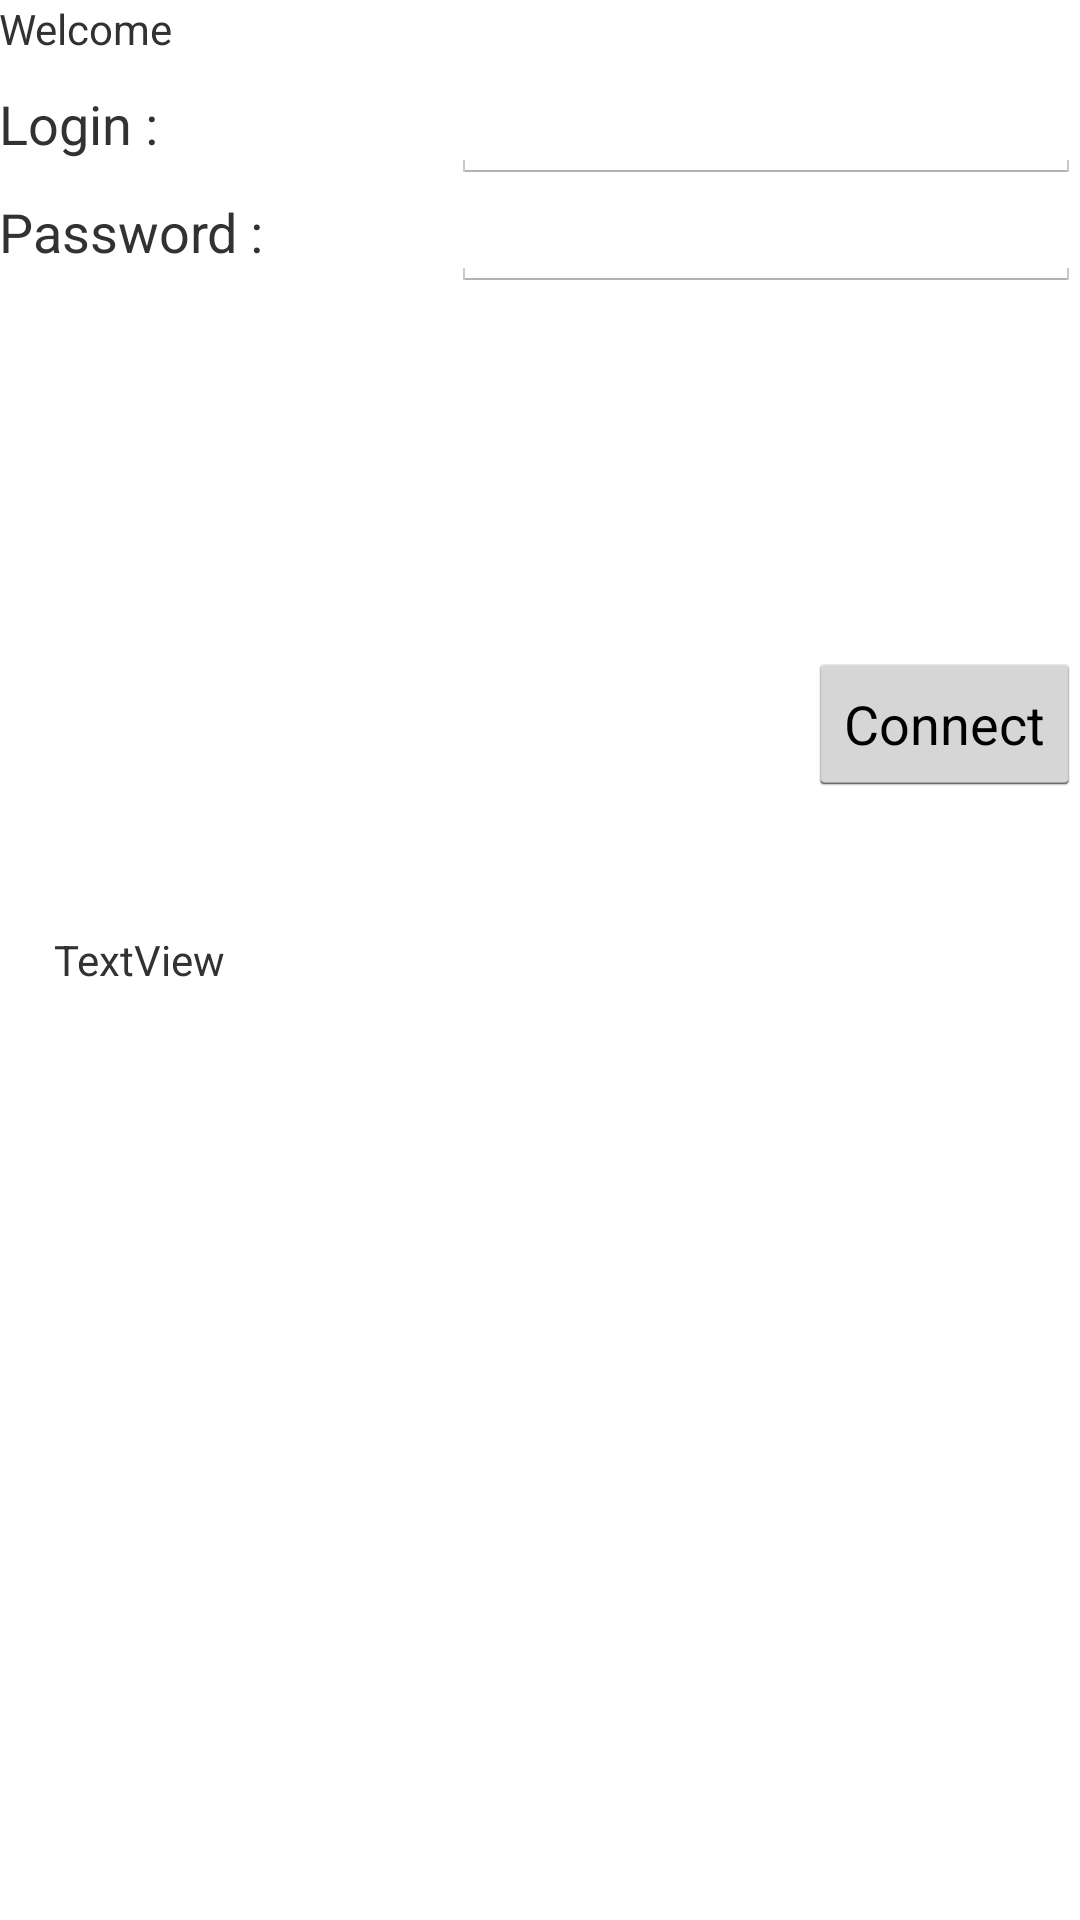

The Android layout XML behind this screen, and the referenced resources:
<!-- AndroidManifest.xml: application theme AppTheme -->
<!-- res/layout/activity_main.xml -->
<?xml version="1.0" encoding="utf-8"?>

<RelativeLayout xmlns:android="http://schemas.android.com/apk/res/android"
    xmlns:tools="http://schemas.android.com/tools"
    android:id="@+id/activity_main"
    android:layout_width="match_parent"
    android:layout_height="match_parent"
    android:paddingBottom="@dimen/activity_vertical_margin"
    android:paddingLeft="@dimen/activity_horizontal_margin"
    android:paddingRight="@dimen/activity_horizontal_margin"
    android:paddingTop="@dimen/activity_vertical_margin"
    tools:context="losbibis.xia.MainActivity">



    <TextView
        android:layout_width="wrap_content"
        android:layout_height="wrap_content"
        android:text="@string/welcome"
        android:id="@+id/Titre_2" />

    <TextView
        android:text="@string/password"
        android:layout_width="wrap_content"
        android:layout_height="wrap_content"
        android:layout_alignTop="@+id/login"
        android:layout_alignLeft="@+id/login"
        android:layout_alignStart="@+id/login"
        android:layout_marginTop="36dp"
        android:id="@+id/textView8"
        android:textSize="18sp" />

    <EditText
        android:layout_width="wrap_content"
        android:layout_height="wrap_content"
        android:inputType="textPersonName"
        android:ems="10"
        android:id="@+id/editText_login"
        android:layout_alignBaseline="@+id/login"
        android:layout_alignBottom="@+id/login"
        android:layout_alignParentRight="true"
        android:layout_alignParentEnd="true" />

    <EditText
        android:layout_width="wrap_content"
        android:layout_height="wrap_content"
        android:inputType="textPassword"
        android:ems="10"
        android:id="@+id/editText_password"
        android:layout_alignBaseline="@+id/textView8"
        android:layout_alignBottom="@+id/textView8"
        android:layout_alignParentRight="true"
        android:layout_alignParentEnd="true" />

    <TextView
        android:text="@string/login"
        android:layout_width="wrap_content"
        android:layout_height="wrap_content"
        android:id="@+id/login"
        android:textSize="18sp"
        android:layout_marginRight="15dp"
        android:layout_marginEnd="15dp"
        android:layout_marginTop="29dp" />

    <TextView
        android:text="TextView"
        android:layout_width="wrap_content"
        android:layout_height="wrap_content"
        android:layout_centerVertical="true"
        android:layout_alignRight="@+id/textView8"
        android:layout_alignEnd="@+id/textView8"
        android:layout_marginRight="13dp"
        android:layout_marginEnd="13dp"
        android:id="@+id/textView_result" />

    <Button
        android:text="@string/connect"
        android:layout_width="wrap_content"
        android:layout_height="wrap_content"
        android:id="@+id/button_connect"
        android:layout_above="@+id/textView_result"
        android:layout_alignParentRight="true"
        android:layout_alignParentEnd="true"
        android:layout_marginBottom="45dp" />

</RelativeLayout>
<!-- resources referenced by this layout -->
<resources>
  <string name="connect">Connect</string>
  <string name="login">Login : </string>
  <string name="password">Password : </string>
  <string name="welcome">Welcome</string>
  <style name="AppTheme" parent="android:Theme.Holo.Light.DarkActionBar">
          
          <item name="colorPrimary">@color/colorPrimary</item>
          <item name="colorPrimaryDark">@color/colorPrimaryDark</item>
          <item name="colorAccent">@color/colorAccent</item>
  
      </style>
  <color name="colorPrimary">#060813</color>
  <color name="colorPrimaryDark">#303F9F</color>
  <color name="colorAccent">#FF4081</color>
</resources>
